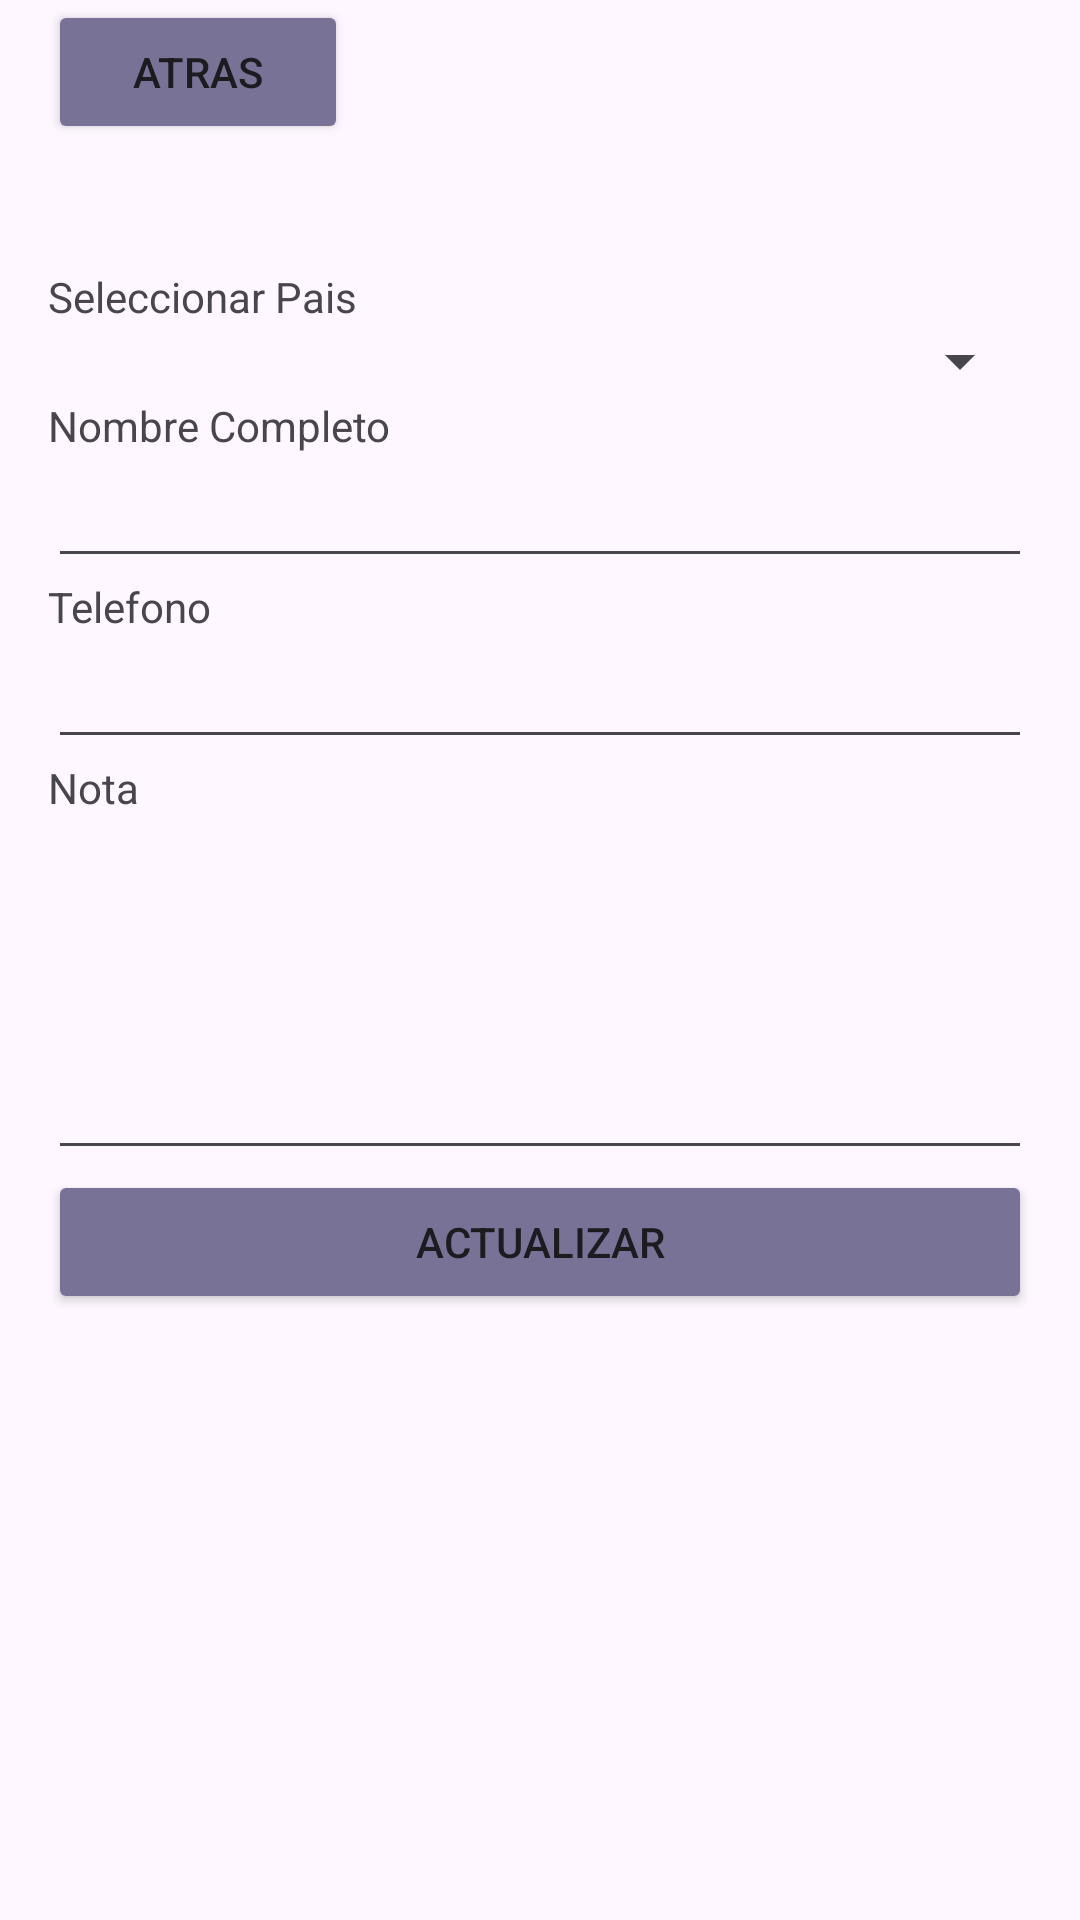

This screen was rendered from an Android layout file. Write that file and the resources it references.
<!-- AndroidManifest.xml: application theme Theme.PM1E11829 -->
<!-- res/layout/activity_actualizar_contacto.xml -->
<?xml version="1.0" encoding="utf-8"?>
<androidx.constraintlayout.widget.ConstraintLayout xmlns:android="http://schemas.android.com/apk/res/android"
    android:layout_width="match_parent"
    android:layout_height="match_parent">

    <ScrollView
        android:layout_width="match_parent"
        android:layout_height="match_parent">

        <LinearLayout
            android:layout_width="match_parent"
            android:layout_height="wrap_content"
            android:orientation="vertical"
            android:paddingLeft="16dp"
            android:paddingRight="16dp">

            <LinearLayout
                android:layout_width="100dp"
                android:layout_height="match_parent"
                android:orientation="horizontal">

                <Button
                    android:id="@+id/acbtnatras"
                    android:layout_width="25dp"
                    android:layout_height="wrap_content"
                    android:layout_weight="3"
                    android:backgroundTint="@color/material_dynamic_tertiary50"
                    android:text="Atras" />
            </LinearLayout>

            <EditText
                android:id="@+id/txtActCodigo"
                android:layout_width="match_parent"
                android:layout_height="wrap_content"
                android:ems="10"
                android:enabled="false"
                android:inputType="textPersonName"
                android:text="Name"
                android:visibility="invisible" />

            <TextView
                android:id="@+id/textView13"
                android:layout_width="match_parent"
                android:layout_height="wrap_content"
                android:text="Seleccionar Pais" />

            <Spinner
                android:id="@+id/cmbActSeleccionarPais"
                android:layout_width="match_parent"
                android:layout_height="wrap_content" />

            <TextView
                android:id="@+id/textView12"
                android:layout_width="match_parent"
                android:layout_height="wrap_content"
                android:text="Nombre Completo" />

            <EditText
                android:id="@+id/txtActNombreCompleto"
                android:layout_width="match_parent"
                android:layout_height="wrap_content"
                android:ems="10"
                android:inputType="textPersonName" />

            <TextView
                android:id="@+id/textView14"
                android:layout_width="match_parent"
                android:layout_height="wrap_content"
                android:text="Telefono" />

            <EditText
                android:id="@+id/txtActTelefono"
                android:layout_width="match_parent"
                android:layout_height="wrap_content"
                android:ems="10"
                android:inputType="textPersonName" />

            <TextView
                android:id="@+id/textView15"
                android:layout_width="match_parent"
                android:layout_height="wrap_content"
                android:text="Nota" />

            <EditText
                android:id="@+id/txtActNota"
                android:layout_width="match_parent"
                android:layout_height="118dp"
                android:ems="10"
                android:inputType="textPersonName" />

            <Button
                android:id="@+id/acbtnEdit"
                android:layout_width="match_parent"
                android:layout_height="wrap_content"
                android:backgroundTint="@color/material_dynamic_tertiary50"
                android:text="Actualizar" />

        </LinearLayout>
    </ScrollView>
</androidx.constraintlayout.widget.ConstraintLayout>
<!-- resources referenced by this layout -->
<resources>
  <style name="Theme.PM1E11829" parent="Base.Theme.PM1E11829" />
  <style name="Base.Theme.PM1E11829" parent="Theme.Material3.DayNight.NoActionBar">
          
          
      </style>
</resources>
